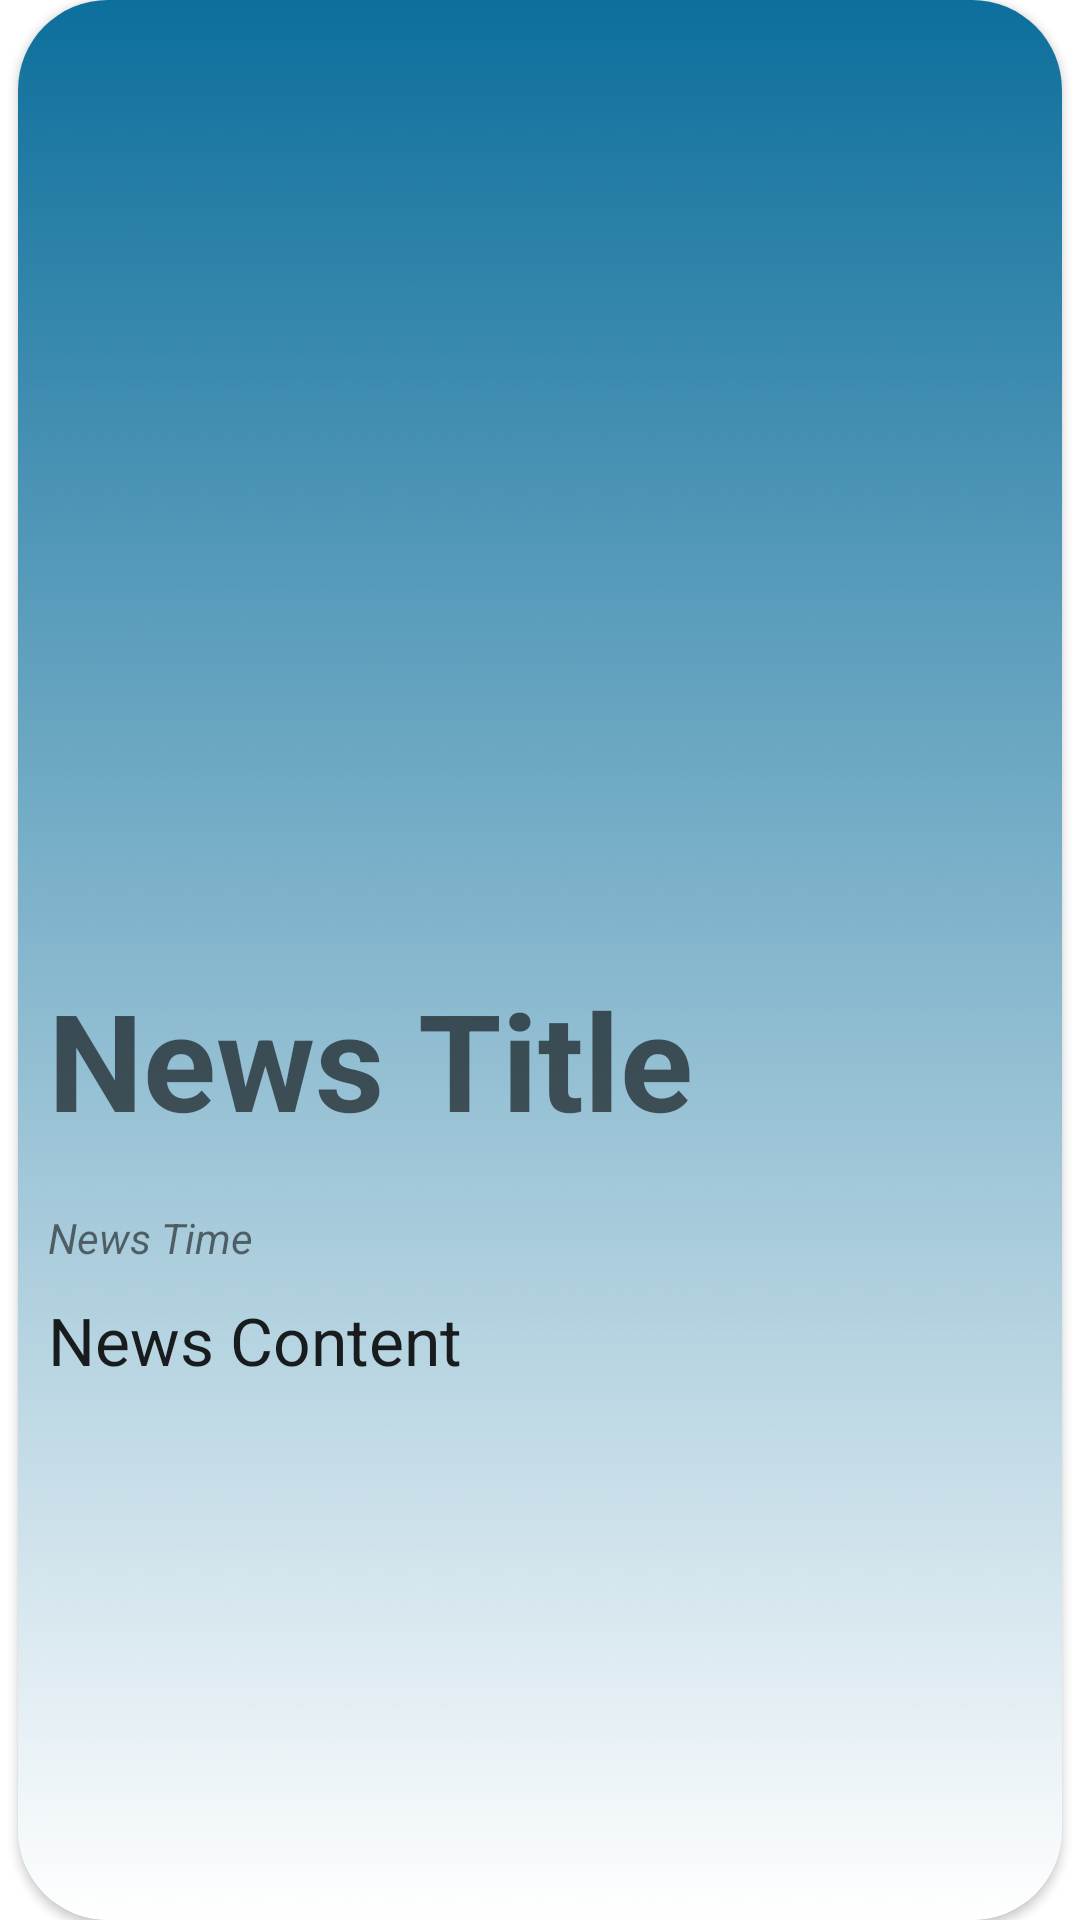

Here is an Android app screen rendered from its layout file. Give the layout XML and the strings, colors and styles it references.
<!-- AndroidManifest.xml: application theme Theme.RoparMarketplace -->
<!-- res/layout/news_layout.xml -->
<?xml version="1.0" encoding="utf-8"?>

<androidx.constraintlayout.widget.ConstraintLayout xmlns:android="http://schemas.android.com/apk/res/android"
    xmlns:app="http://schemas.android.com/apk/res-auto"
    xmlns:tools="http://schemas.android.com/tools"
    android:layout_width="match_parent"
    android:layout_height="wrap_content"
    android:layout_marginTop="20dp">

    <androidx.cardview.widget.CardView
        android:id="@+id/cardView"
        android:layout_width="348dp"
        android:layout_height="wrap_content"
        app:cardCornerRadius="30dp"
        app:layout_constraintEnd_toEndOf="parent"
        app:layout_constraintHorizontal_bias="0.5"
        app:layout_constraintStart_toStartOf="parent"
        app:layout_constraintTop_toTopOf="parent">

        <LinearLayout
            android:layout_width="match_parent"
            android:layout_height="wrap_content"
            android:background="@drawable/gradient_loded"
            android:orientation="vertical">

            <ImageView
                android:id="@+id/ivNews"
                android:layout_width="match_parent"
                android:layout_height="313dp"
                tools:srcCompat="@tools:sample/avatars" />

            <TextView
                android:id="@+id/news_heading"
                android:layout_width="match_parent"
                android:layout_height="wrap_content"
                android:layout_margin="10dp"
                android:text="@string/news_title"
                android:textAppearance="@style/TextAppearance.AppCompat.Display2"
                android:textStyle="bold" />

            <TextView
                android:id="@+id/news_time"
                android:layout_width="match_parent"
                android:layout_height="wrap_content"
                android:layout_margin="10dp"
                android:text="@string/news_time"
                android:textStyle="italic" />

            <TextView
                android:id="@+id/news_content"
                android:layout_width="match_parent"
                android:layout_height="wrap_content"
                android:layout_marginLeft="10dp"
                android:text="@string/news_content"
                android:textAppearance="@style/TextAppearance.AppCompat.Large" />
        </LinearLayout>
    </androidx.cardview.widget.CardView>
</androidx.constraintlayout.widget.ConstraintLayout>
<!-- resources referenced by this layout -->
<resources>
  <!-- drawable gradient_loded: png bitmap (drawable-v24, 37281 bytes) -->
  <string name="news_content">News Content</string>
  <string name="news_time">News Time</string>
  <string name="news_title">News Title</string>
  <style name="Theme.RoparMarketplace" parent="Theme.MaterialComponents.DayNight.NoActionBar">
          
          <item name="colorPrimary">@color/blue_secondary</item>
          <item name="colorPrimaryVariant">@color/black</item>
          <item name="colorOnPrimary">@color/white</item>
          
          <item name="colorSecondary">@color/teal_200</item>
          <item name="colorSecondaryVariant">@color/teal_700</item>
          <item name="colorOnSecondary">@color/black</item>
          
          <item name="android:statusBarColor">?attr/colorPrimaryVariant</item>
          
      </style>
  <color name="blue_secondary">#0D6F9C</color>
  <color name="black">#FF000000</color>
  <color name="white">#FFFFFFFF</color>
  <color name="teal_200">#155B93</color>
  <color name="teal_700">#FF018786</color>
</resources>
